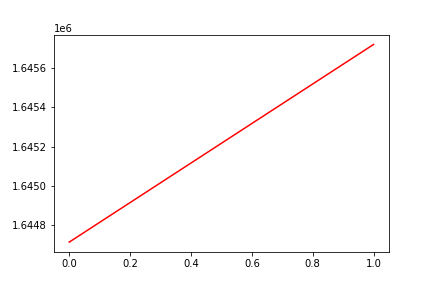

Source data for this figure (header and first rows):
, date, assets
0, 0, 1644714
1, 20180821, 1645721
